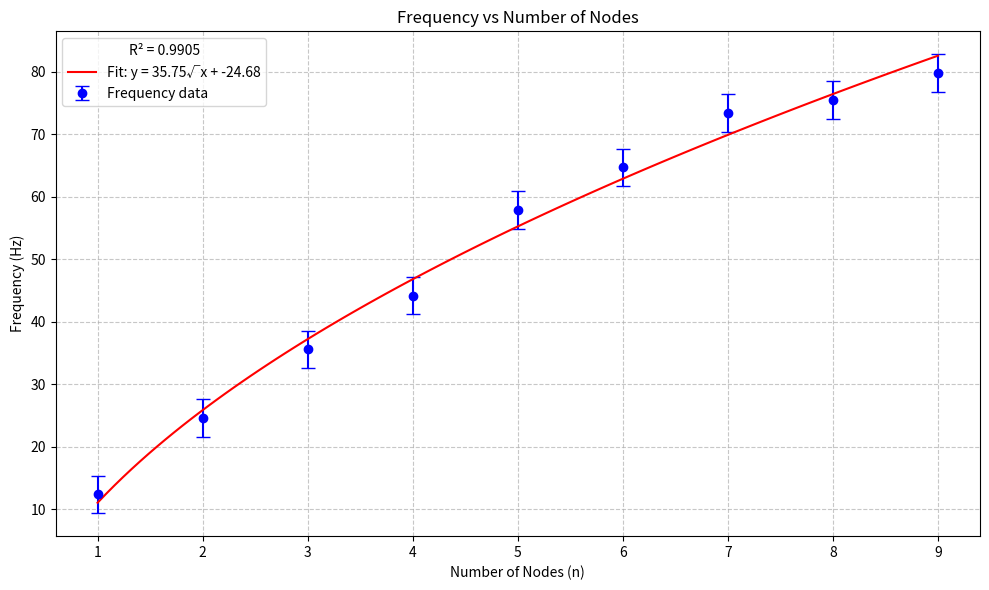

Write the Python code that produced this figure. (Note: this script raises an exception after producing the figure.)
import matplotlib.pyplot as plt
import numpy as np
from scipy.optimize import curve_fit

# Data from the table
nodes = np.array([1, 2, 3, 4, 5, 6, 7, 8, 9])
frequency = np.array([12.4, 24.6, 35.6, 44.2, 57.9, 64.7, 73.4, 75.5, 79.8])
frequency_error = 3 

# Define the function for curve fitting (square root function)
def fit_function(x, a, b):
    return a * np.sqrt(x) + b

# Perform curve fitting
popt, pcov = curve_fit(fit_function, nodes, frequency)

# Generate points for the fitted curve
x_fit = np.linspace(min(nodes), max(nodes), 100)
y_fit = fit_function(x_fit, *popt)

# Calculate R-squared
residuals = frequency - fit_function(nodes, *popt)
ss_res = np.sum(residuals**2)
ss_tot = np.sum((frequency - np.mean(frequency))**2)
r_squared = 1 - (ss_res / ss_tot)

# Create the plot
plt.figure(figsize=(10, 6))
plt.errorbar(nodes, frequency, yerr=frequency_error, fmt='o', color='blue', label='Frequency data', capsize=5)
plt.plot(x_fit, y_fit, 'r-', label=f'Fit: y = {popt[0]:.2f}√x + {popt[1]:.2f}')

# Add labels and title
plt.xlabel('Number of Nodes (n)')
plt.ylabel('Frequency (Hz)')
plt.title('Frequency vs Number of Nodes')

# Add grid
plt.grid(True, linestyle='--', alpha=0.7)

# Add legend with R-squared value
plt.legend(title=f'R² = {r_squared:.4f}')

# Ensure integer ticks for nodes
plt.xticks(nodes)

# Adjust layout and save the figure
plt.tight_layout()
plt.savefig('images/frequency_vs_nodes.png')
plt.show()

